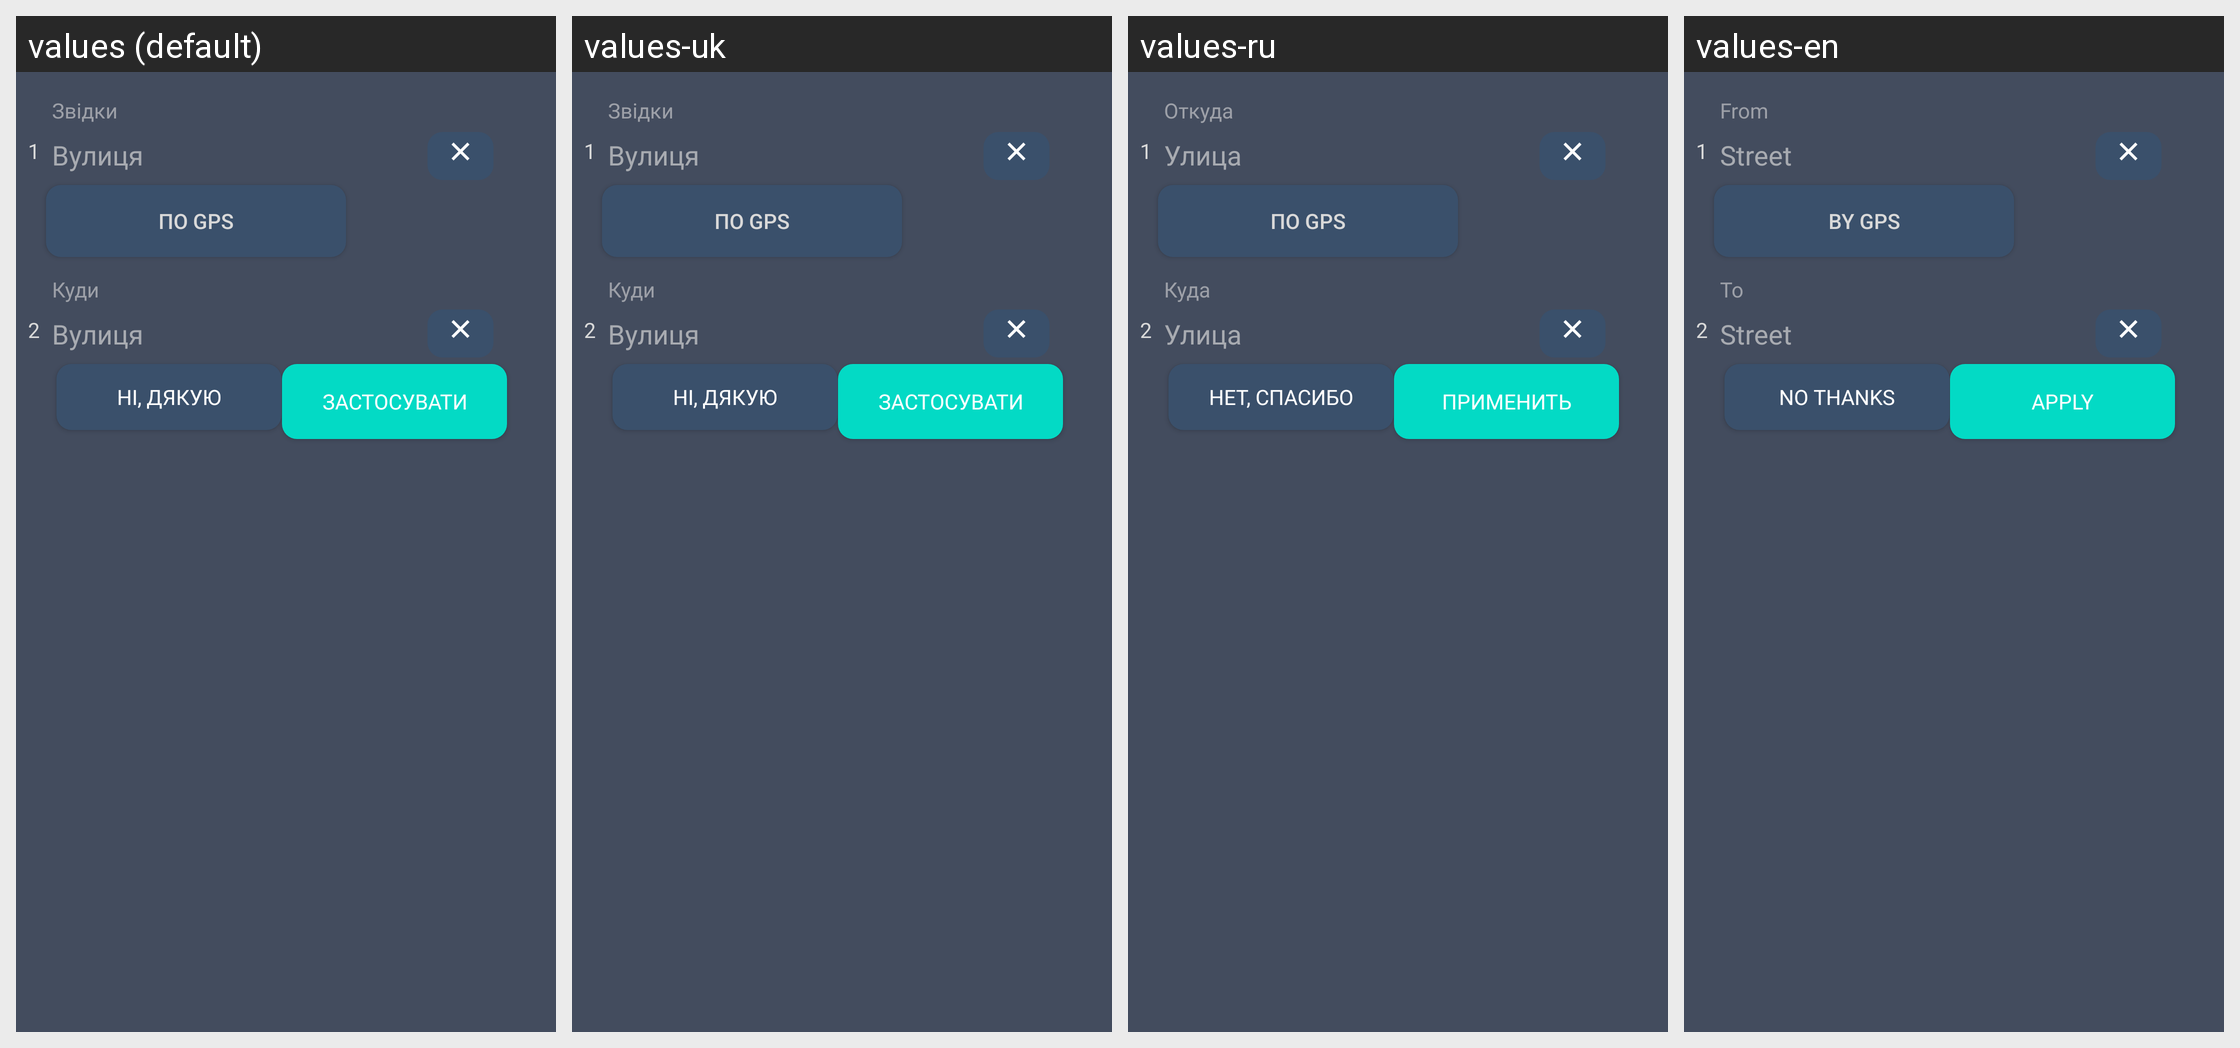

Locale-by-locale string values for the Android screen shown in this grid:
Android screen res/layout/visicom_address_layout.xml rendered under 4 locales, left to right: values (default), values-uk, values-ru, values-en. Device: Nexus 5 (rendered at 1080×1920; each locale shown at half size, 540×960, under a caption strip naming it); theme Theme.TaxiEasyUa.
Other locales in the repository, not shown: values-ru-rRU.
Strings drawn on this screen, with the default value and each locale's value (text and hints the layout hard-codes, and strings that could not be matched under every locale, appear in the picture but are not listed):

Street_hint
  values: Вулиця
  values-uk: Вулиця
  values-ru: Улица
  values-en: Street

change
  values: по GPS
  values-uk: по GPS
  values-ru: по GPS
  values-en: by GPS

from_text
  values: Звідки
  values-uk: Звідки
  values-ru: Откуда
  values-en: From

to_edit
  values: Куди
  values-uk: Куди
  values-ru: Куда
  values-en: To

cancel_button
  values: Ні, дякую
  values-uk: Ні, дякую
  values-ru: Нет, спасибо
  values-en: No thanks

address_take
  values: застосувати
  values-uk: застосувати
  values-ru: применить
  values-en: apply
